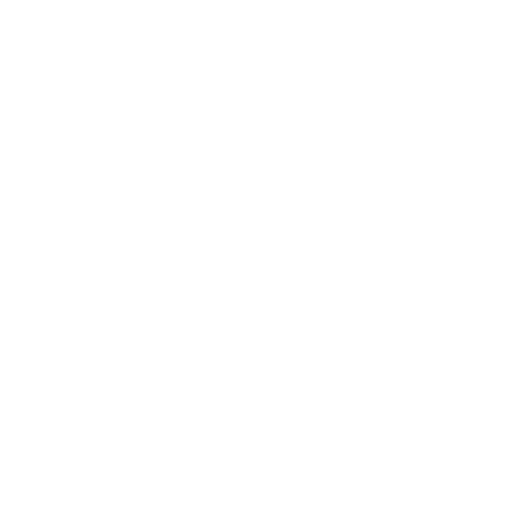
t = 0.00 s
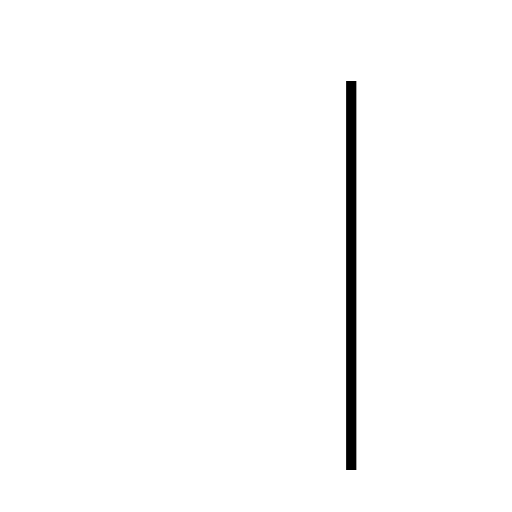
t = 1.14 s
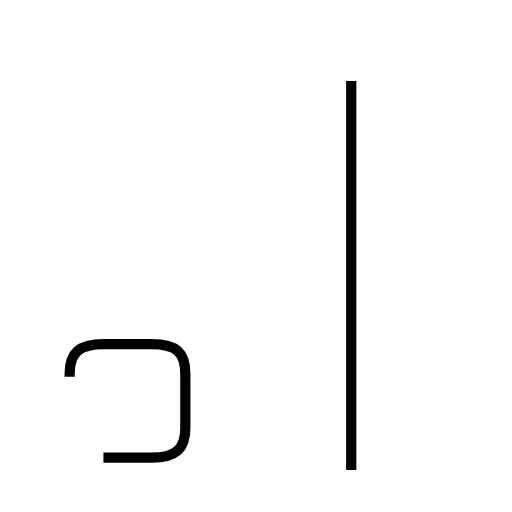
t = 2.05 s
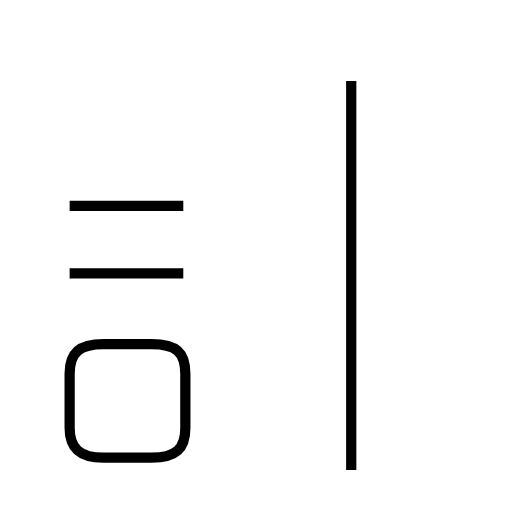
t = 3.02 s
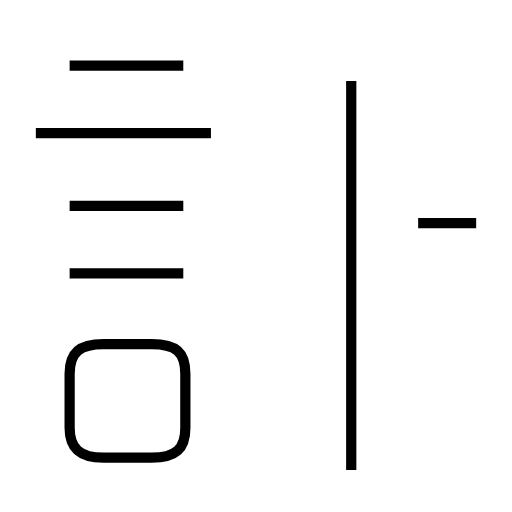
t = 4.03 s
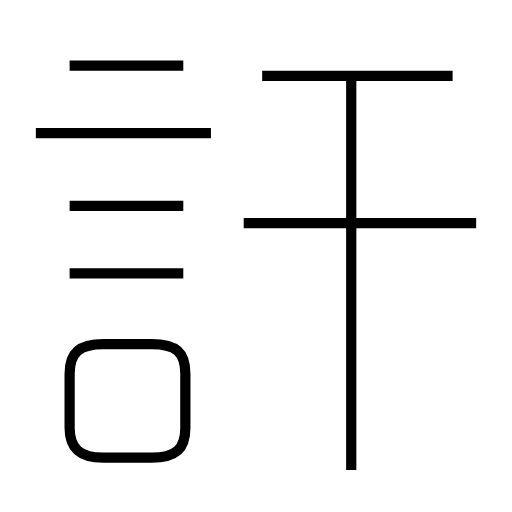
t = 5.10 s

The animated SVG that drew these frames (rendered in a browser with its animation timeline set to each time). Animation: 8 SMIL elements (animate=8); one cycle of 5.10 s.

<?xml version='1.0' encoding='utf-8'?>
<svg viewBox="0.0 -6.0 50.0 50.0" version="1.1" xmlns="http://www.w3.org/2000/svg"><rect x="-1000" y="-1000" width="2000" height="2000" stroke="white" fill="white" /><g style="fill:none;stroke:#000000;stroke-width:1"><path d="M 34.3 1.9 L 34.3 -36.1 " transform="translate(0.0 38.0)" stroke-dasharray="38.0" stroke-dashoffset="38.0"><animate attributeName="stroke-dashoffset" from="38.0" to="0" dur="1.14s" begin="0s; anim_end.end" fill="freeze" id="anim0" /></path><path d="M 10.1 0.7 L 14.8 0.7 C 17.2 0.7 18.1 -0.2 18.1 -2.2 L 18.1 -7.5 C 18.1 -9.6 17.2 -10.4 14.8 -10.4 L 10.1 -10.4 C 7.8 -10.4 6.8 -9.6 6.8 -7.5 L 6.8 -2.2 C 6.8 -0.2 7.8 0.7 10.1 0.7 Z " transform="translate(0.0 38.0)" stroke-dasharray="40.40188157415822" stroke-dashoffset="40.40188157415822"><animate attributeName="stroke-dashoffset" from="40.40188157415822" to="0" dur="1.2120564472247464s" begin="anim0.end" fill="freeze" id="anim1" /></path><path d="M 17.9 -17.3 L 6.8 -17.3 " transform="translate(0.0 38.0)" stroke-dasharray="11.099999999999998" stroke-dashoffset="11.099999999999998"><animate attributeName="stroke-dashoffset" from="11.099999999999998" to="0" dur="0.3329999999999999s" begin="anim1.end" fill="freeze" id="anim2" /></path><path d="M 17.9 -23.9 L 6.8 -23.9 " transform="translate(0.0 38.0)" stroke-dasharray="11.099999999999998" stroke-dashoffset="11.099999999999998"><animate attributeName="stroke-dashoffset" from="11.099999999999998" to="0" dur="0.3329999999999999s" begin="anim2.end" fill="freeze" id="anim3" /></path><path d="M 20.6 -31.0 L 3.5 -31.0 " transform="translate(0.0 38.0)" stroke-dasharray="17.1" stroke-dashoffset="17.1"><animate attributeName="stroke-dashoffset" from="17.1" to="0" dur="0.513s" begin="anim3.end" fill="freeze" id="anim4" /></path><path d="M 17.9 -37.6 L 6.8 -37.6 " transform="translate(0.0 38.0)" stroke-dasharray="11.099999999999998" stroke-dashoffset="11.099999999999998"><animate attributeName="stroke-dashoffset" from="11.099999999999998" to="0" dur="0.3329999999999999s" begin="anim4.end" fill="freeze" id="anim5" /></path><path d="M 46.5 -22.2 L 23.8 -22.2 " transform="translate(0.0 38.0)" stroke-dasharray="22.7" stroke-dashoffset="22.7"><animate attributeName="stroke-dashoffset" from="22.7" to="0" dur="0.6809999999999999s" begin="anim5.end" fill="freeze" id="anim6" /></path><path d="M 44.2 -36.6 L 25.6 -36.6" transform="translate(0.0 38.0)" stroke-dasharray="18.6" stroke-dashoffset="18.6"><animate attributeName="stroke-dashoffset" from="18.6" to="0" dur="0.558s" begin="anim6.end" fill="freeze" id="anim_end" /></path></g></svg>
